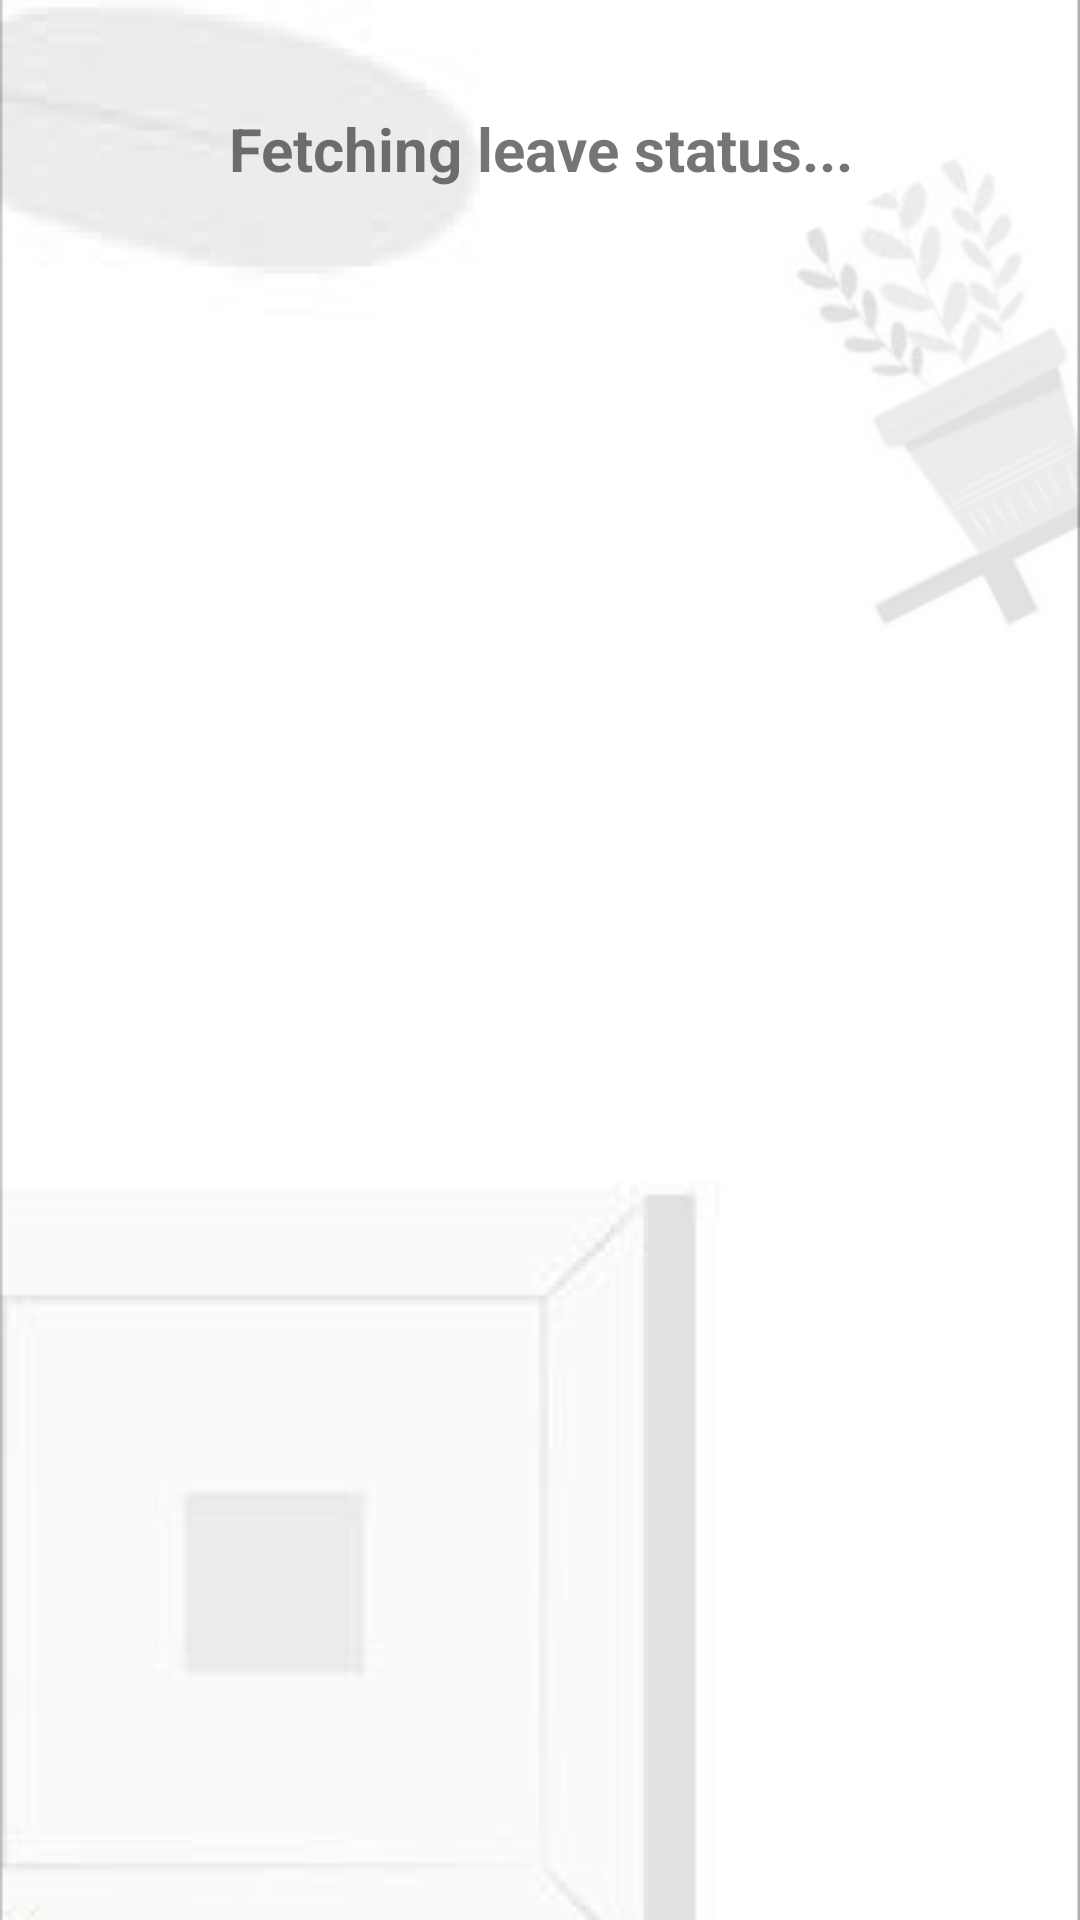

Here is an Android app screen rendered from its layout file. Give the layout XML and the strings, colors and styles it references.
<!-- AndroidManifest.xml: application theme Theme.Design.Light.NoActionBar -->
<!-- res/layout/fragment_leave_status.xml -->
<LinearLayout xmlns:android="http://schemas.android.com/apk/res/android"
    android:layout_width="match_parent"
    android:layout_height="match_parent"
    android:orientation="vertical"
    android:background="@drawable/appsback"
    android:padding="20dp">

    <TextView
        android:id="@+id/txtLeaveStatus"
        android:layout_width="wrap_content"
        android:layout_height="wrap_content"
        android:text="Fetching leave status..."
        android:textSize="20sp"
        android:padding="16dp"
        android:textStyle="bold"
        android:gravity="center"
        android:layout_gravity="center"/>
</LinearLayout>
<!-- resources referenced by this layout -->
<resources>
  <!-- drawable appsback: png bitmap (drawable, 25519 bytes) -->
</resources>
